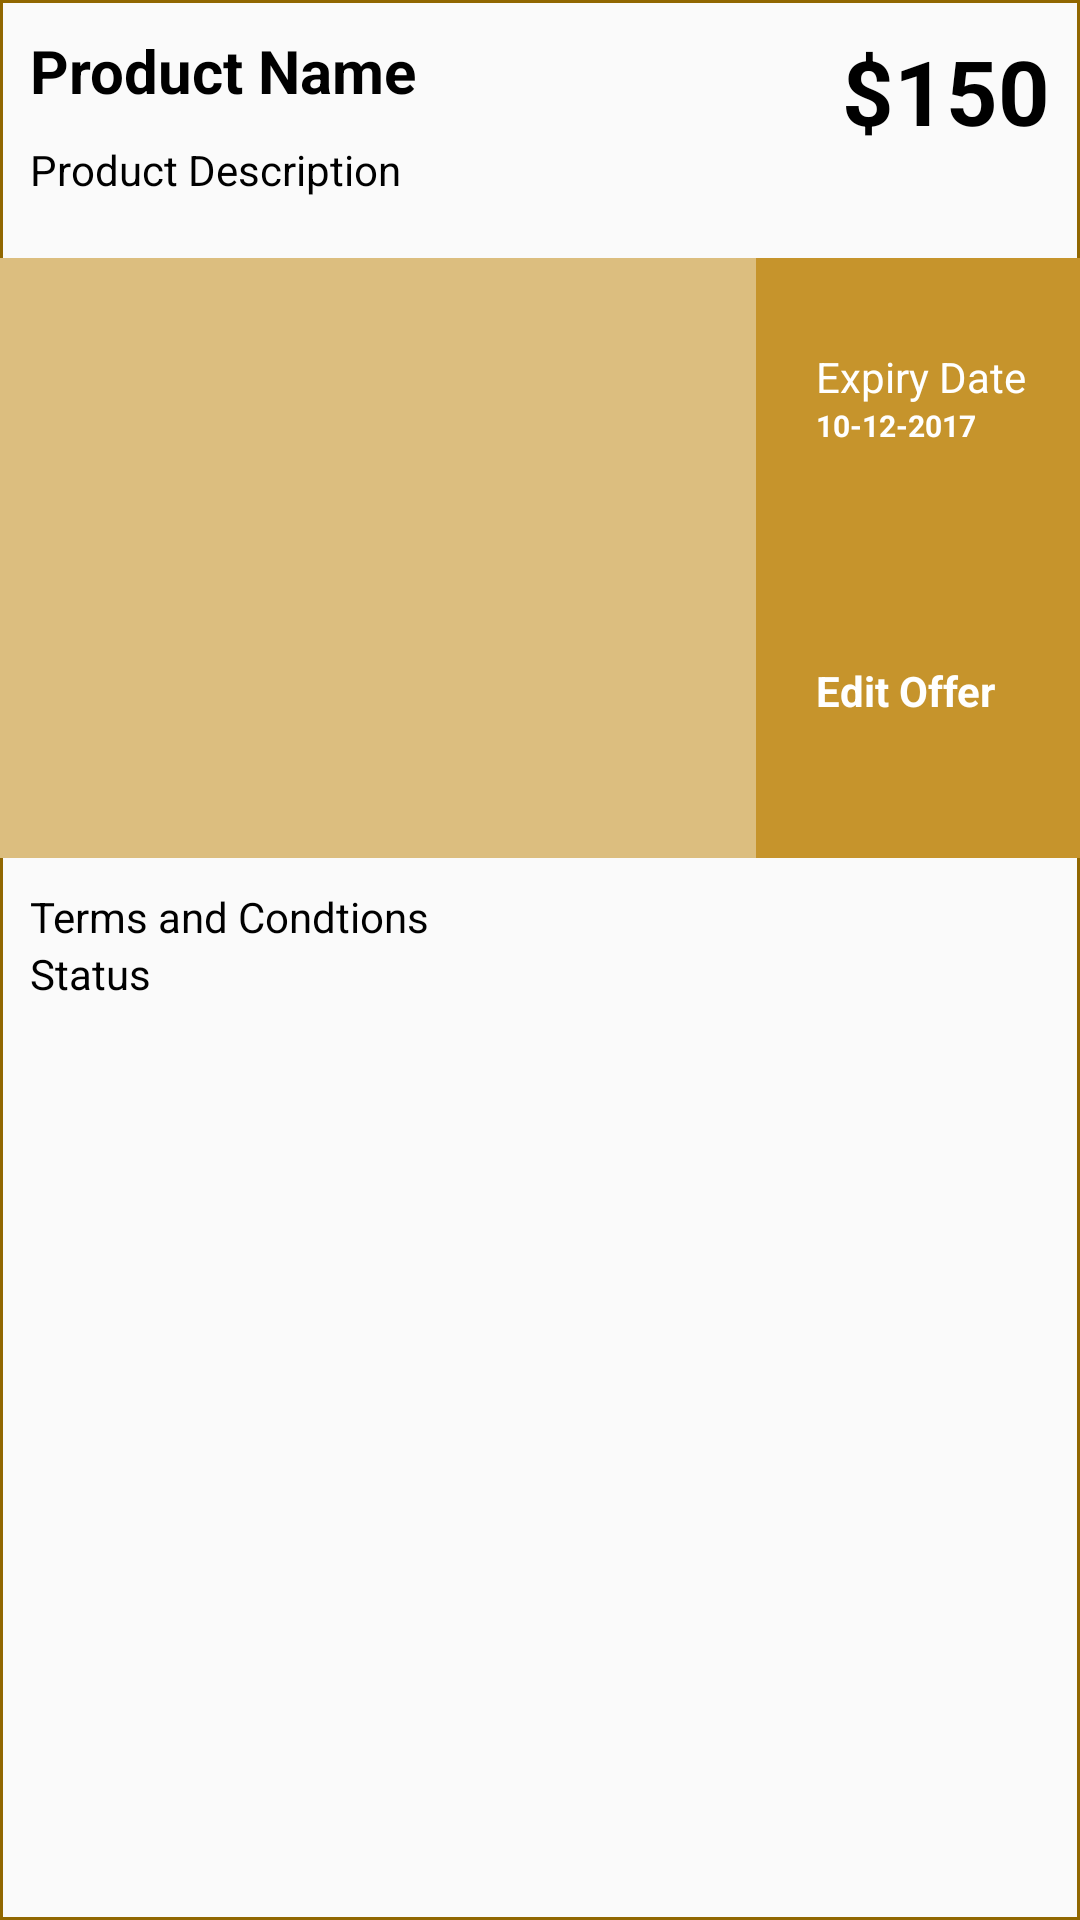

Reconstruct the res/layout file that produces this screen, plus the resources it refers to.
<!-- AndroidManifest.xml: application theme AppTheme -->
<!-- res/layout/vendor_offers.xml -->
<?xml version="1.0" encoding="utf-8"?>
<LinearLayout xmlns:android="http://schemas.android.com/apk/res/android"
    android:layout_width="match_parent"
    android:layout_height="match_parent"
    android:background="@drawable/border"
    android:orientation="vertical">

    <RelativeLayout
        android:id="@+id/productlayout"
        android:layout_width="match_parent"
        android:layout_height="wrap_content"
        android:padding="10dp">

        <TextView
            android:id="@+id/vendor_offer_productname"
            android:layout_width="wrap_content"
            android:layout_height="wrap_content"
            android:layout_alignParentLeft="true"
            android:layout_alignParentStart="true"
            android:layout_alignParentTop="true"
            android:paddingBottom="10dp"
            android:text="Product Name"
            android:textColor="@color/colorAccent"
            android:textSize="20dp"
            android:textStyle="bold" />


        <TextView
            android:id="@+id/vendor_offer_productprice"
            android:layout_width="wrap_content"
            android:layout_height="wrap_content"
            android:layout_alignParentEnd="true"
            android:layout_alignParentRight="true"
            android:layout_alignParentTop="true"
            android:paddingBottom="10dp"
            android:text="$150"
            android:textColor="@color/colorAccent"
            android:textSize="30dp"
            android:textStyle="bold" />

        <TextView
            android:id="@+id/vendor_offer_description"
            android:layout_width="wrap_content"
            android:layout_height="wrap_content"
            android:layout_alignParentLeft="true"
            android:layout_alignParentStart="true"
            android:layout_below="@+id/vendor_offer_productname"
            android:text="Product Description"
            android:textColor="@color/colorAccent" />

    </RelativeLayout>


    <LinearLayout
        android:layout_width="match_parent"
        android:layout_height="wrap_content"
        android:layout_marginTop="10dp"
        android:orientation="horizontal"
        android:weightSum="1">

        <LinearLayout
            android:layout_width="match_parent"
            android:layout_height="wrap_content"
            android:layout_weight="0.3"
            android:background="#DCBE7F">

            <ImageView
                android:id="@+id/vendor_offer_productimage"
                android:layout_width="match_parent"
                android:layout_height="200dp"
                android:layout_alignParentLeft="true"
                android:layout_alignParentStart="true"
                android:scaleType="fitXY" />

        </LinearLayout>


        <LinearLayout
            android:layout_width="match_parent"
            android:layout_height="match_parent"
            android:layout_weight="0.7"
            android:background="#C6942C">

            <RelativeLayout
                android:layout_width="match_parent"
                android:layout_height="wrap_content">

                <TextView
                    android:id="@+id/tv_expirydate"
                    android:layout_width="wrap_content"
                    android:layout_height="wrap_content"
                    android:layout_marginLeft="20dp"
                    android:layout_marginTop="30dp"
                    android:text="Expiry Date"
                    android:textColor="@color/whiteColor" />

                <TextView
                    android:id="@+id/vendor_offer_expiry"
                    android:layout_width="wrap_content"
                    android:layout_height="wrap_content"
                    android:layout_alignLeft="@+id/tv_expirydate"
                    android:layout_alignStart="@+id/tv_expirydate"
                    android:layout_below="@+id/tv_expirydate"
                    android:paddingBottom="10dp"
                    android:text="10-12-2017"
                    android:textColor="@color/whiteColor"
                    android:textSize="10dp"
                    android:textStyle="bold" />


                <ImageView
                    android:id="@+id/vendor_offer_editoffer"
                    android:layout_width="32dp"
                    android:layout_height="32dp"
                    android:layout_below="@+id/vendor_offer_expiry"
                    android:layout_marginLeft="20dp"
                    android:layout_marginTop="30dp"
                    android:background="@drawable/ic_create_white_24dp" />

                <TextView
                    android:id="@+id/tv_editoffer"
                    android:layout_width="wrap_content"
                    android:layout_height="wrap_content"
                    android:layout_alignLeft="@+id/vendor_offer_editoffer"
                    android:layout_alignStart="@+id/vendor_offer_editoffer"
                    android:layout_below="@+id/vendor_offer_editoffer"
                    android:text="Edit Offer"
                    android:textColor="@color/whiteColor"
                    android:textStyle="bold" />

            </RelativeLayout>

        </LinearLayout>

    </LinearLayout>

    <RelativeLayout
        android:layout_width="match_parent"
        android:layout_height="wrap_content"
        android:padding="10dp">


        <TextView
            android:id="@+id/vendor_offer_termsandcondition"
            android:layout_width="wrap_content"
            android:layout_height="wrap_content"
            android:layout_alignParentLeft="true"
            android:layout_alignParentStart="true"
            android:text="Terms and Condtions"
            android:textColor="@color/colorAccent" />


        <TextView
            android:id="@+id/vendor_offer_status"
            android:layout_width="wrap_content"
            android:layout_height="wrap_content"
            android:layout_alignParentLeft="true"
            android:layout_alignParentStart="true"
            android:layout_below="@+id/vendor_offer_termsandcondition"
            android:text="Status"
            android:textColor="@color/colorAccent" />

        <TextView
            android:id="@+id/tv_buyproduct"
            android:layout_width="wrap_content"
            android:layout_height="wrap_content"
            android:layout_alignParentLeft="true"
            android:layout_alignParentStart="true"
            android:layout_below="@+id/vendor_offer_status"
            android:text="Buy Products in Shop Only"
            android:textColor="@color/colorAccent"
            android:visibility="gone" />


    </RelativeLayout>


</LinearLayout>
<!-- resources referenced by this layout -->
<resources>
  <color name="colorAccent">#000000</color>
  <color name="whiteColor">#ffffff</color>
  <!-- drawable border (drawable-hdpi) -->
  <?xml version="1.0" encoding="utf-8"?>
  
  <shape xmlns:android="http://schemas.android.com/apk/res/android"
      android:shape="rectangle" >
  
      <solid android:color="#0000" />
  
      <stroke
          android:width="1dp"
          android:color="@color/colorPrimaryDark" />
  
  </shape>
  <style name="AppTheme" parent="Theme.AppCompat.Light.NoActionBar">
          
          <item name="colorPrimary">@color/colorPrimary</item>
          <item name="colorPrimaryDark">@color/colorPrimaryDark</item>
          <item name="colorAccent">@color/colorAccent</item>
      </style>
  <color name="colorPrimaryDark">#916700</color>
  <color name="colorPrimary">#c6942c</color>
</resources>
